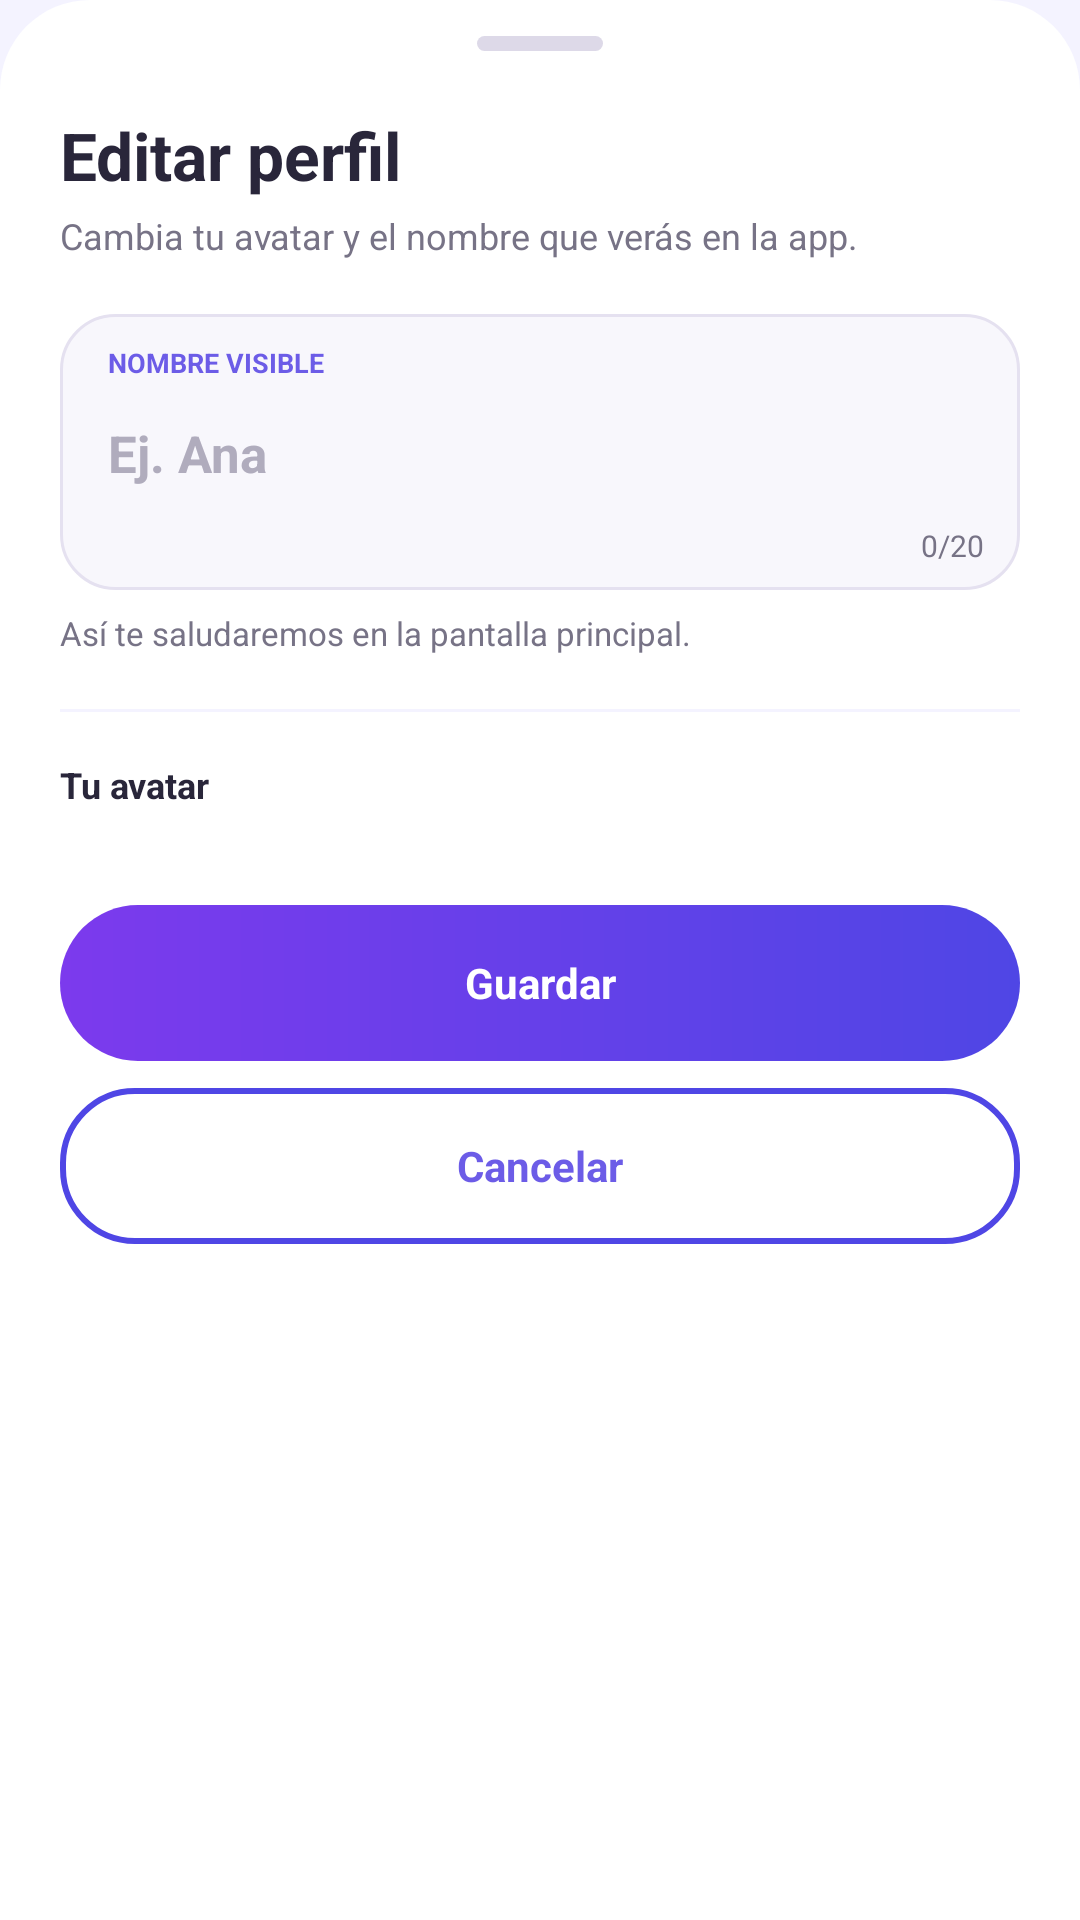

Here is an Android app screen rendered from its layout file. Give the layout XML and the strings, colors and styles it references.
<!-- AndroidManifest.xml: application theme Theme.Semiologia -->
<!-- res/layout/bottom_sheet_editar_perfil.xml -->
<?xml version="1.0" encoding="utf-8"?>
<LinearLayout
    xmlns:android="http://schemas.android.com/apk/res/android"
    android:layout_width="match_parent"
    android:layout_height="wrap_content"
    android:background="@drawable/bg_bottom_sheet"
    android:orientation="vertical"
    android:paddingStart="20dp"
    android:paddingTop="12dp"
    android:paddingEnd="20dp"
    android:paddingBottom="28dp">

    <View
        android:layout_width="42dp"
        android:layout_height="5dp"
        android:layout_gravity="center_horizontal"
        android:layout_marginBottom="20dp"
        android:background="@drawable/bg_bottom_sheet_handle" />

    <TextView
        android:layout_width="wrap_content"
        android:layout_height="wrap_content"
        android:text="Editar perfil"
        android:textColor="@color/app_text_primary"
        android:textSize="22sp"
        android:textStyle="bold" />

    <TextView
        android:layout_width="wrap_content"
        android:layout_height="wrap_content"
        android:layout_marginTop="4dp"
        android:text="Cambia tu avatar y el nombre que verás en la app."
        android:textColor="@color/app_text_secondary"
        android:textSize="12sp" />

    
    
    

    <LinearLayout
        android:layout_width="match_parent"
        android:layout_height="wrap_content"
        android:layout_marginTop="18dp"
        android:background="@drawable/bg_input_moderno"
        android:orientation="vertical"
        android:paddingStart="16dp"
        android:paddingTop="10dp"
        android:paddingEnd="12dp"
        android:paddingBottom="8dp">

        <TextView
            android:layout_width="wrap_content"
            android:layout_height="wrap_content"
            android:text="NOMBRE VISIBLE"
            android:textColor="@color/app_primary_ui"
            android:textSize="9sp"
            android:textStyle="bold" />

        <EditText
            android:id="@+id/etNombreVisible"
            android:layout_width="match_parent"
            android:layout_height="48dp"
            android:background="@android:color/transparent"
            android:hint="Ej. Ana"
            android:inputType="textCapWords"
            android:maxLength="20"
            android:maxLines="1"
            android:padding="0dp"
            android:textColor="@color/app_text_primary"
            android:textColorHint="#B0ACBD"
            android:textSize="17sp"
            android:textStyle="bold" />

        <TextView
            android:id="@+id/tvContadorNombreVisible"
            android:layout_width="match_parent"
            android:layout_height="wrap_content"
            android:gravity="end"
            android:text="0/20"
            android:textColor="@color/app_text_secondary"
            android:textSize="10sp" />

    </LinearLayout>

    <TextView
        android:layout_width="match_parent"
        android:layout_height="wrap_content"
        android:layout_marginTop="7dp"
        android:text="Así te saludaremos en la pantalla principal."
        android:textColor="@color/app_text_secondary"
        android:textSize="11sp" />

    <View
        android:layout_width="match_parent"
        android:layout_height="1dp"
        android:layout_marginTop="18dp"
        android:layout_marginBottom="16dp"
        android:background="@color/app_background" />

    
    
    

    <TextView
        android:layout_width="wrap_content"
        android:layout_height="wrap_content"
        android:text="Tu avatar"
        android:textColor="@color/app_text_primary"
        android:textSize="12sp"
        android:textStyle="bold" />

    <GridLayout
        android:id="@+id/gridAvatares"
        android:layout_width="match_parent"
        android:layout_height="wrap_content"
        android:layout_marginTop="12dp"
        android:alignmentMode="alignMargins"
        android:columnCount="3"
        android:useDefaultMargins="true" />

    <androidx.appcompat.widget.AppCompatButton
        android:id="@+id/btnGuardarPerfil"
        android:layout_width="match_parent"
        android:layout_height="52dp"
        android:layout_marginTop="20dp"
        android:background="@drawable/bg_button"
        android:stateListAnimator="@null"
        android:text="Guardar"
        android:textAllCaps="false"
        android:textColor="#FFFFFF"
        android:textSize="14sp"
        android:textStyle="bold" />

    <androidx.appcompat.widget.AppCompatButton
        android:id="@+id/btnCerrarPerfil"
        android:layout_width="match_parent"
        android:layout_height="52dp"
        android:layout_marginTop="9dp"
        android:background="@drawable/bg_button_outline"
        android:stateListAnimator="@null"
        android:text="Cancelar"
        android:textAllCaps="false"
        android:textColor="@color/app_primary_ui"
        android:textSize="14sp"
        android:textStyle="bold" />

</LinearLayout>
<!-- resources referenced by this layout -->
<resources>
  <color name="app_background">#F4F3FF</color>
  <color name="app_primary_ui">#6C5CE7</color>
  <color name="app_text_primary">#29263A</color>
  <color name="app_text_secondary">#777386</color>
  <!-- drawable bg_bottom_sheet (drawable) -->
  <?xml version="1.0" encoding="utf-8"?>
  <shape xmlns:android="http://schemas.android.com/apk/res/android"
      android:shape="rectangle">
  
      <solid android:color="#FFFFFF" />
  
      <corners
          android:topLeftRadius="30dp"
          android:topRightRadius="30dp" />
  
  </shape>
  <!-- drawable bg_bottom_sheet_handle (drawable) -->
  <?xml version="1.0" encoding="utf-8"?>
  <shape xmlns:android="http://schemas.android.com/apk/res/android"
      android:shape="rectangle">
  
      <solid android:color="#DDD9E8" />
      <corners android:radius="10dp" />
  
  </shape>
  <!-- drawable bg_button (drawable) -->
  <?xml version="1.0" encoding="utf-8"?>
  <ripple xmlns:android="http://schemas.android.com/apk/res/android"
      android:color="#40FFFFFF">
      <item>
          <shape android:shape="rectangle">
              <gradient
                  android:angle="0"
                  android:startColor="#7C3AED"
                  android:endColor="#4F46E5" />
              <corners android:radius="28dp" />
          </shape>
      </item>
  </ripple>
  <!-- drawable bg_button_outline (drawable) -->
  <?xml version="1.0" encoding="utf-8"?>
  <ripple xmlns:android="http://schemas.android.com/apk/res/android"
      android:color="#204F46E5">
      <item>
          <shape android:shape="rectangle">
              <solid android:color="#FFFFFF" />
              <stroke android:width="2dp" android:color="#4F46E5" />
              <corners android:radius="24dp" />
          </shape>
      </item>
  </ripple>
  <!-- drawable bg_input_moderno (drawable) -->
  <?xml version="1.0" encoding="utf-8"?>
  <shape
      xmlns:android="http://schemas.android.com/apk/res/android"
      android:shape="rectangle">
  
      <solid android:color="#F8F7FC" />
  
      <stroke
          android:width="1dp"
          android:color="#E5E1F0" />
  
      <corners android:radius="18dp" />
  
  </shape>
  <color name="primary">#4F46E5</color>
  <color name="on_primary">#FFFFFF</color>
  <color name="primary_light">#A78BFA</color>
  <color name="secondary">#0EA5E9</color>
  <color name="on_secondary">#FFFFFF</color>
  <color name="surface">#FFFFFF</color>
  <color name="on_surface">#1E1B4B</color>
  <color name="on_surface_variant">#6B7280</color>
  <color name="app_outline">#E9E6F4</color>
  <color name="app_surface_alt">#FAF9FD</color>
  <color name="app_surface_elevated">#FFFFFF</color>
  <color name="brand_start">#7C3AED</color>
  <style name="ThemeOverlay.Semiologia.Dialog" parent="ThemeOverlay.Material3.MaterialAlertDialog">
          <item name="colorSurface">@color/app_surface_elevated</item>
          <item name="colorOnSurface">@color/app_text_primary</item>
          <item name="colorPrimary">@color/app_primary_ui</item>
          <item name="shapeAppearanceMediumComponent">@style/ShapeAppearance.Semiologia.Dialog</item>
      </style>
  <style name="ShapeAppearance.Semiologia.Dialog" parent="">
          <item name="cornerFamily">rounded</item>
          <item name="cornerSize">24dp</item>
      </style>
</resources>
